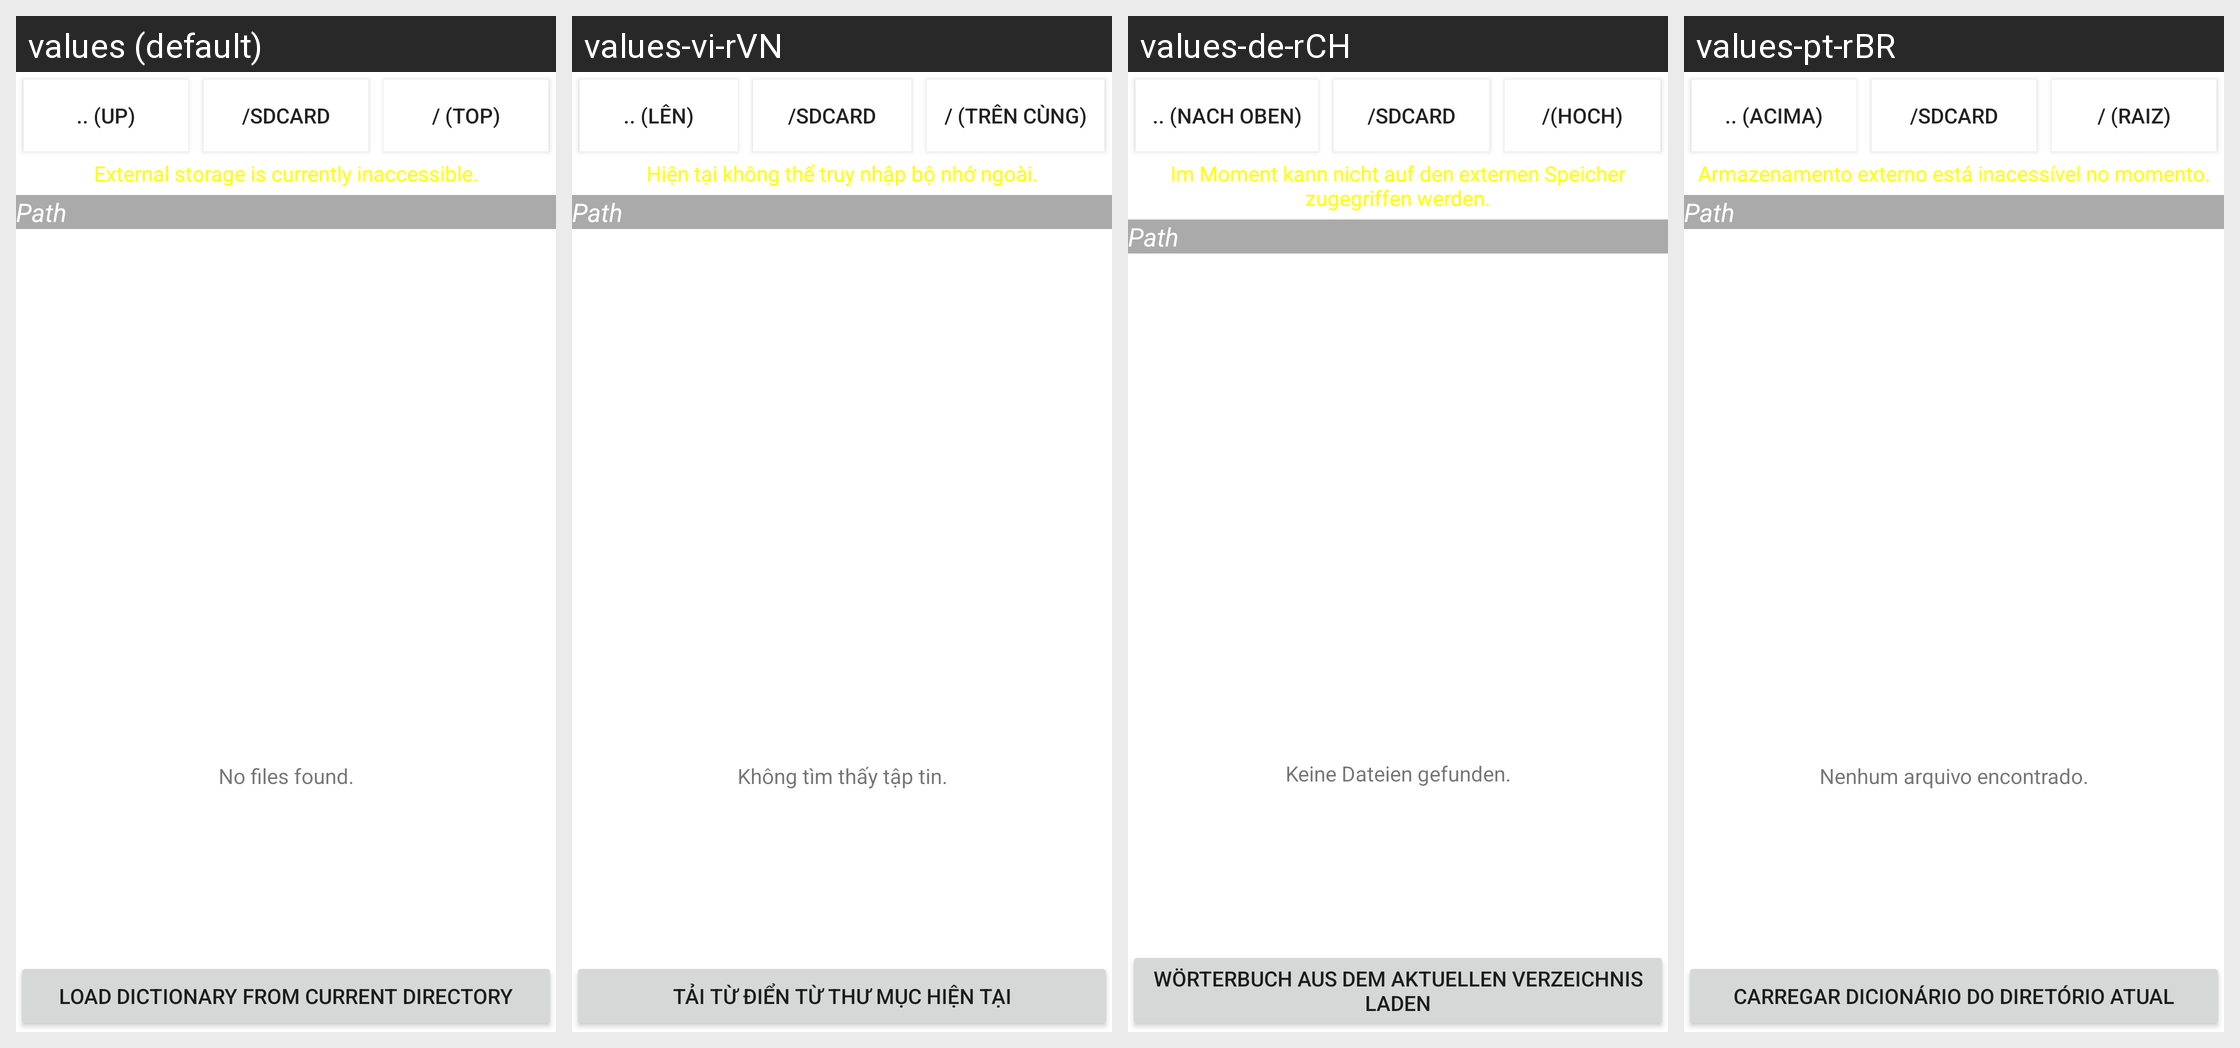

This grid shows one Android layout under several languages. Give, for every string resource on the screen, its name, the default text and each shown locale's text.
Android screen res/layout/directory_list.xml rendered under 4 locales, left to right: values (default), values-vi-rVN, values-de-rCH, values-pt-rBR. Device: Nexus 5 (rendered at 1080×1920; each locale shown at half size, 540×960, under a caption strip naming it); theme Theme.MaterialComponents.DayNight.NoActionBar.
Other locales in the repository, not shown: values-ar-rSA, values-as-rIN, values-bg-rBG, values-cs-rCZ, values-da, values-da-rDK, values-de-rAT, values-de-rDE, values-el-rGR, values-en-rUS, values-eo, values-es, values-es-rES, values-fil-rPH, values-fr-rCA, values-fr-rFR, values-gl-rES, values-got-rDE, values-gu-rIN, values-hi-rIN, values-hr-rHR, values-hu, values-hu-rHU, values-iw-rIL, values-ja-rJP, values-ku-rTR, values-la-rLA, values-my-rMM, values-pt-rPT, values-ru-rRU, values-ru-rUA, values-si-rLK, values-sk-rSK, values-sq-rAL, values-sr-rSP, values-ta, values-ta-rIN, values-th-rTH, values-uk-rUA, values-ur-rPK, values-uz-rUZ, values-zh-rCN, values-zh-rTW.
Strings drawn on this screen, with the default value and each locale's value (text and hints the layout hard-codes, and strings that could not be matched under every locale, appear in the picture but are not listed):

to_upper_level
  values: .. (up)
  values-vi-rVN: .. (lên)
  values-de-rCH: .. (nach oben)
  values-pt-rBR: .. (acima)

to_sdcard
  values: /sdcard
  values-vi-rVN: /sdcard
  values-de-rCH: /sdcard
  values-pt-rBR: /sdcard

to_top
  values: / (top)
  values-vi-rVN: / (trên cùng)
  values-de-rCH: /(hoch)
  values-pt-rBR: / (raiz)

msg_external_storage_inaccessible
  values: External storage is currently inaccessible.
  values-vi-rVN: Hiện tại không thể truy nhập bộ nhớ ngoài.
  values-de-rCH: Im Moment kann nicht auf den externen Speicher zugegriffen werden.
  values-pt-rBR: Armazenamento externo está inacessível no momento.

no_files
  values: No files found.
  values-vi-rVN: Không tìm thấy tập tin.
  values-de-rCH: Keine Dateien gefunden.
  values-pt-rBR: Nenhum arquivo encontrado.

button_load_dictionary_from_current_directory
  values: Load dictionary from current directory
  values-vi-rVN: Tải từ điển từ thư mục hiện tại
  values-de-rCH: Wörterbuch aus dem aktuellen Verzeichnis laden
  values-pt-rBR: Carregar dicionário do diretório atual
